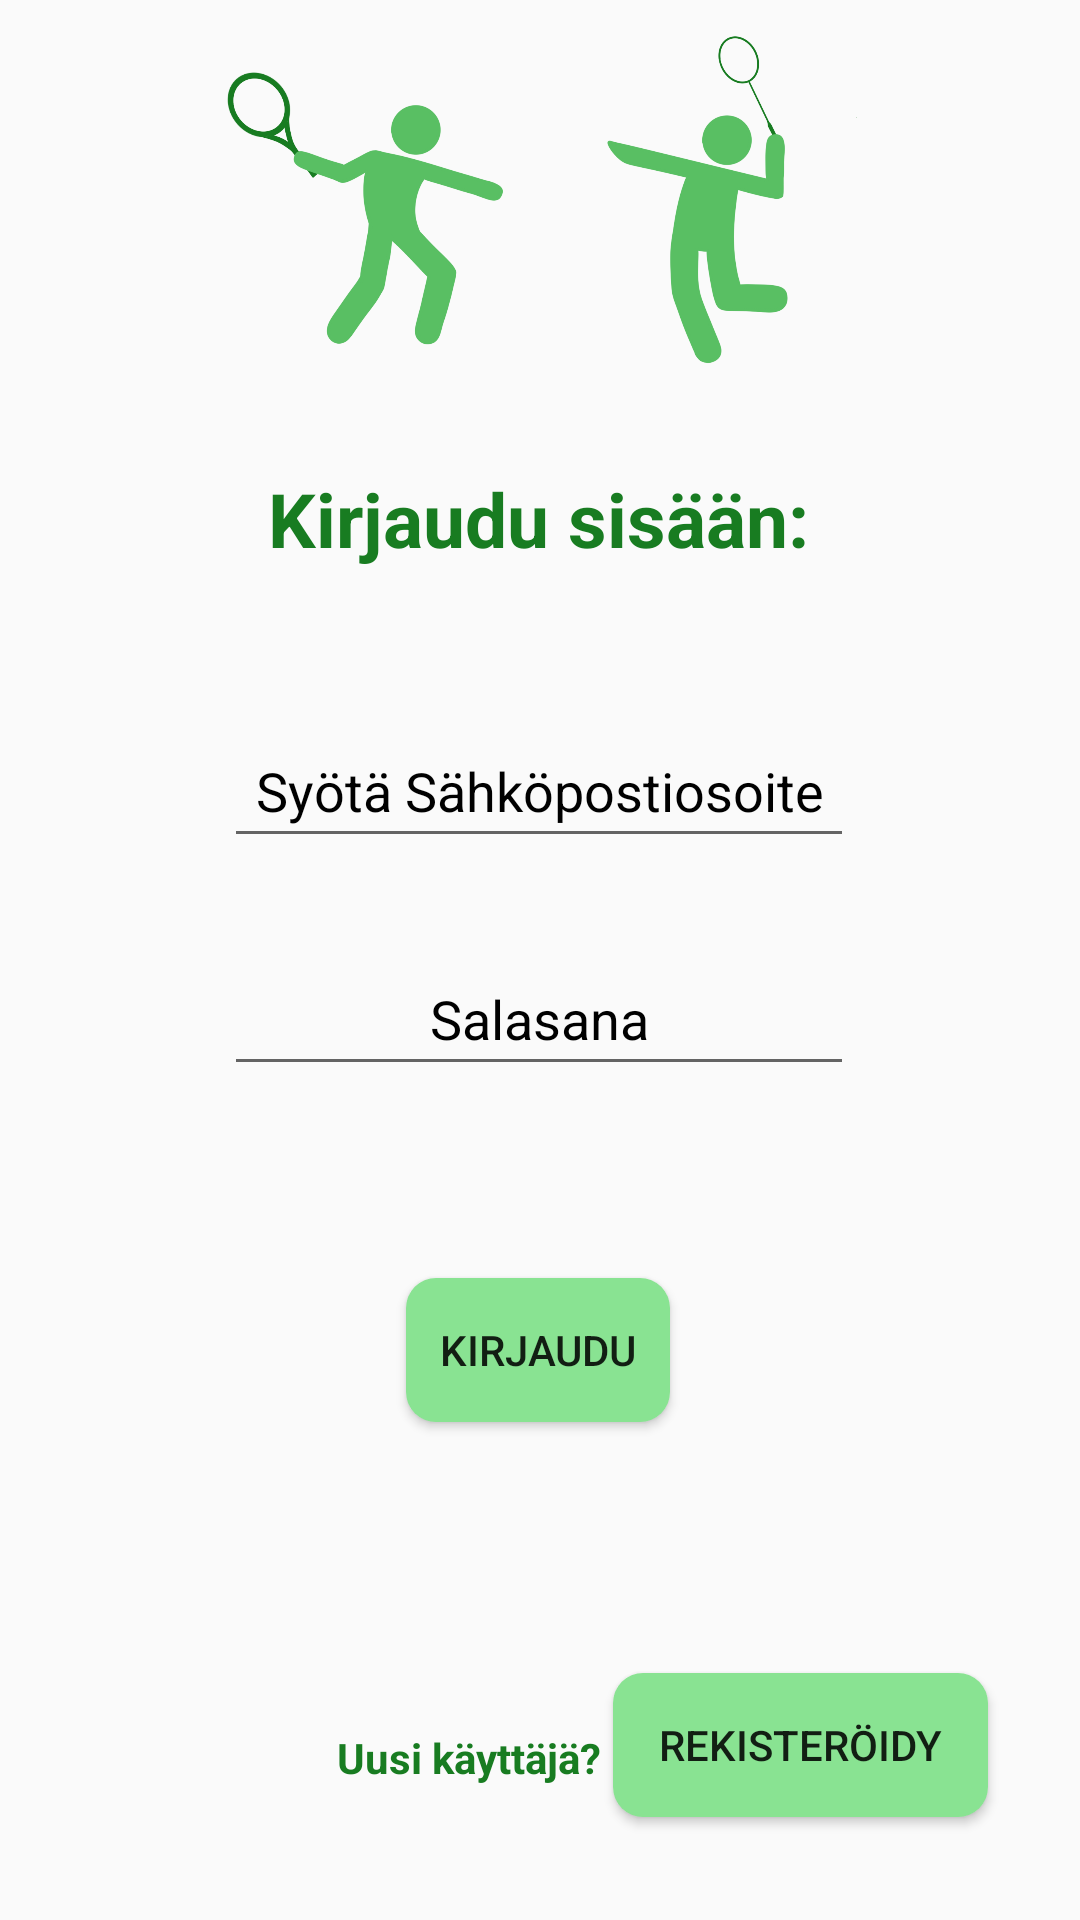

Reconstruct the res/layout file that produces this screen, plus the resources it refers to.
<!-- AndroidManifest.xml: application theme Theme.Time4Play -->
<!-- res/layout/fragment_login.xml -->
<?xml version="1.0" encoding="utf-8"?>
<FrameLayout xmlns:android="http://schemas.android.com/apk/res/android"
    xmlns:app="http://schemas.android.com/apk/res-auto"
    xmlns:tools="http://schemas.android.com/tools"
    android:layout_width="match_parent"
    android:layout_height="match_parent"
    tools:context=".LoginFragment">

    <androidx.constraintlayout.widget.ConstraintLayout
        android:layout_width="match_parent"
        android:layout_height="match_parent">

        <EditText
            android:id="@+id/etSalasana"
            android:layout_width="wrap_content"
            android:layout_height="wrap_content"
            android:layout_marginTop="28dp"
            android:ems="10"
            android:hint="@string/et_text_Salasana_Login"
            android:inputType="textPassword"
            android:minHeight="48dp"
            android:textAlignment="center"
            android:textColorHint="@color/black"
            app:layout_constraintEnd_toEndOf="parent"
            app:layout_constraintHorizontal_bias="0.497"
            app:layout_constraintStart_toStartOf="parent"
            app:layout_constraintTop_toBottomOf="@+id/etSahkoposti" />

        <EditText
            android:id="@+id/etSahkoposti"
            android:layout_width="wrap_content"
            android:layout_height="wrap_content"
            android:ems="10"
            android:hint="@string/et_text_syotasapo_Login"
            android:inputType="textEmailAddress"
            android:minHeight="48dp"
            android:textAlignment="center"
            android:textColorHint="@color/black"
            app:layout_constraintBottom_toBottomOf="parent"
            app:layout_constraintEnd_toEndOf="parent"
            app:layout_constraintHorizontal_bias="0.497"
            app:layout_constraintStart_toStartOf="parent"
            app:layout_constraintTop_toTopOf="parent"
            app:layout_constraintVertical_bias="0.402" />

        <Button
            android:id="@+id/btKirjaudu"
            android:layout_width="wrap_content"
            android:layout_height="wrap_content"
            android:layout_marginTop="64dp"
            android:background="@drawable/btn_teema5"
            android:text="@string/bt_text_Kirjaudu_Login"
            app:layout_constraintEnd_toEndOf="parent"
            app:layout_constraintHorizontal_bias="0.498"
            app:layout_constraintStart_toStartOf="parent"
            app:layout_constraintTop_toBottomOf="@+id/etSalasana" />

        <Button
            android:id="@+id/btRekisteroidy"
            android:layout_width="125dp"
            android:layout_height="48dp"
            android:background="@drawable/btn_teema5"
            android:text="@string/bt_text_Rekisteroidt_Login"
            app:layout_constraintBottom_toBottomOf="parent"
            app:layout_constraintEnd_toEndOf="parent"
            app:layout_constraintHorizontal_bias="0.87"
            app:layout_constraintStart_toStartOf="parent"
            app:layout_constraintTop_toTopOf="parent"
            app:layout_constraintVertical_bias="0.942" />

        <TextView
            android:id="@+id/_login"
            android:layout_width="wrap_content"
            android:layout_height="wrap_content"
            android:text="Kirjaudu sisään:"
            android:textAlignment="center"
            android:textColor="#187C21"
            android:textSize="25sp"
            android:textStyle="bold"
            app:layout_constraintBottom_toTopOf="@+id/etSahkoposti"
            app:layout_constraintEnd_toEndOf="parent"
            app:layout_constraintHorizontal_bias="0.497"
            app:layout_constraintStart_toStartOf="parent"
            app:layout_constraintTop_toTopOf="parent"
            app:layout_constraintVertical_bias="0.764" />

        <TextView
            android:id="@+id/_login_uusikayttaja"
            android:layout_width="wrap_content"
            android:layout_height="wrap_content"
            android:text="Uusi käyttäjä?"
            android:textAlignment="center"
            android:textColor="#187C21"
            android:textStyle="bold"
            app:layout_constraintBottom_toBottomOf="parent"
            app:layout_constraintEnd_toStartOf="@+id/btRekisteroidy"
            app:layout_constraintHorizontal_bias="0.962"
            app:layout_constraintStart_toStartOf="parent"
            app:layout_constraintTop_toTopOf="parent"
            app:layout_constraintVertical_bias="0.928" />

        <ImageView
            android:id="@+id/imageView3"
            android:layout_width="302dp"
            android:layout_height="275dp"
            android:layout_marginBottom="28dp"
            android:src="@drawable/pelaajat"
            app:layout_constraintBottom_toTopOf="@+id/etSahkoposti"
            app:layout_constraintEnd_toEndOf="parent"
            app:layout_constraintHorizontal_bias="0.66"
            app:layout_constraintStart_toStartOf="parent" />

        <TextView
            android:id="@+id/tvLogin_Varoitus"
            android:layout_width="wrap_content"
            android:layout_height="wrap_content"
            android:layout_marginTop="8dp"
            android:textColor="@android:color/holo_red_light"
            app:layout_constraintEnd_toEndOf="parent"
            app:layout_constraintStart_toStartOf="parent"
            app:layout_constraintTop_toBottomOf="@+id/etSalasana" />

    </androidx.constraintlayout.widget.ConstraintLayout>
</FrameLayout>
<!-- resources referenced by this layout -->
<resources>
  <color name="black">#FF000000</color>
  <!-- drawable btn_teema5 (drawable) -->
  <?xml version="1.0" encoding="utf-8"?>
  <shape xmlns:android="http://schemas.android.com/apk/res/android">
      <solid android:color="#89E392"/>
      <corners android:radius="10dp"/>
  </shape>
  <!-- drawable pelaajat: png bitmap (drawable, 237876 bytes) -->
  <string name="bt_text_Kirjaudu_Login">Kirjaudu</string>
  <string name="bt_text_Rekisteroidt_Login">Rekisteröidy</string>
  <string name="et_text_Salasana_Login">Salasana</string>
  <string name="et_text_syotasapo_Login">Syötä Sähköpostiosoite</string>
  <style name="Theme.Time4Play" parent="Theme.AppCompat.Light.NoActionBar">
          
          <item name="colorPrimary">@color/purple_500</item>
          <item name="colorPrimaryVariant">@color/musta</item>
          <item name="colorOnPrimary">@color/white</item>
          
          <item name="colorSecondary">@color/teal_200</item>
          <item name="colorSecondaryVariant">@color/teal_700</item>
          <item name="colorOnSecondary">@color/black</item>
          
          <item name="android:statusBarColor">?attr/colorPrimaryVariant</item>
          
      </style>
  <color name="purple_500">#FF6200EE</color>
  <color name="musta">#80000000</color>
  <color name="white">#FFFFFFFF</color>
  <color name="teal_200">#FF03DAC5</color>
  <color name="teal_700">#FF018786</color>
</resources>
